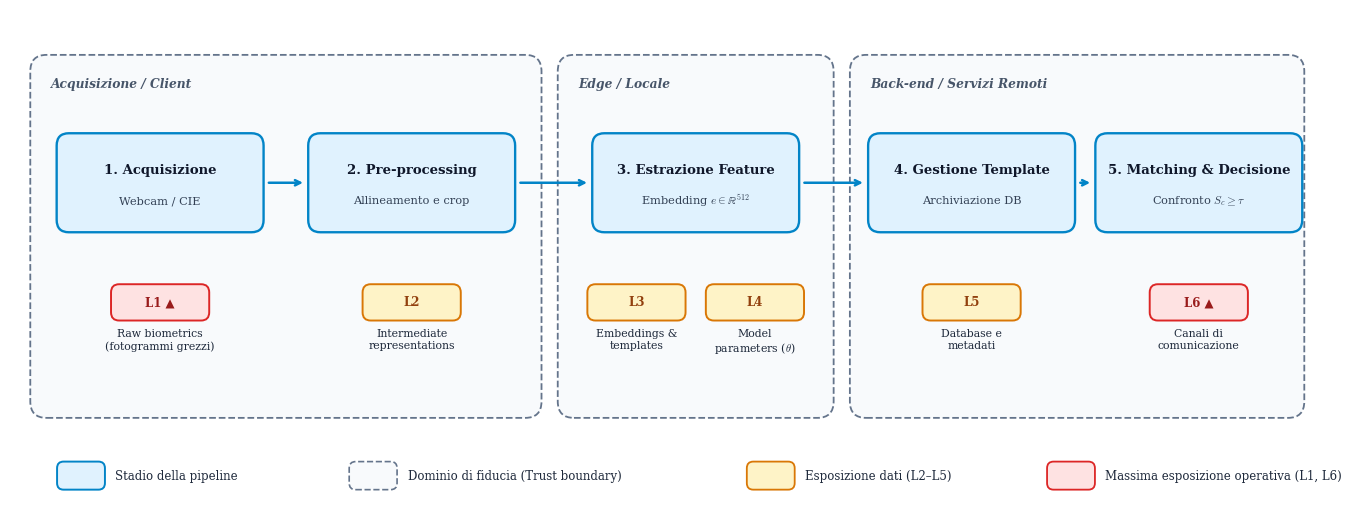

This chart was generated by the following Python code:
import matplotlib.pyplot as plt
import matplotlib.patches as patches

plt.rcParams.update({
    "font.family": "serif",
    "font.size": 9.5,
    "mathtext.fontset": "cm"
})

fig, ax = plt.subplots(figsize=(14, 5.4), dpi=300)
ax.set_xlim(0, 16.2)
ax.set_ylim(0, 6.2)
ax.axis('off')

# Funzioni di disegno
def draw_boundary(x, y, w, h, label):
    rect = patches.FancyBboxPatch((x, y), w, h,
                                  boxstyle="round,pad=0.05,rounding_size=0.2",
                                  facecolor="#f8fafc", edgecolor="#64748b",
                                  linestyle="--", linewidth=1.3, zorder=1)
    ax.add_patch(rect)
    ax.text(x + 0.2, y + h - 0.22, label, ha='left', va='top',
            fontsize=8.8, style='italic', fontweight='bold', color='#475569', zorder=2)

def draw_stage(x, y, w, h, title, subtitle):
    rect = patches.FancyBboxPatch((x - w/2, y - h/2), w, h,
                                  boxstyle="round,pad=0.05,rounding_size=0.15",
                                  facecolor="#e0f2fe", edgecolor="#0284c7",
                                  linewidth=1.7, zorder=3)
    ax.add_patch(rect)
    ax.text(x, y + 0.16, title, ha='center', va='center',
            fontsize=9.5, fontweight='bold', color='#0f172a', zorder=4)
    ax.text(x, y - 0.22, subtitle, ha='center', va='center',
            fontsize=8.2, color='#334155', zorder=4)

def draw_leakage(x, y, code, desc, high_risk=False):
    w, h = 1.15, 0.38
    fc = "#fee2e2" if high_risk else "#fef3c7"
    ec = "#dc2626" if high_risk else "#d97706"
    tc = "#991b1b" if high_risk else "#92400e"
    
    badge = patches.FancyBboxPatch((x - w/2, y - h/2), w, h,
                                   boxstyle="round,pad=0.03,rounding_size=0.1",
                                   facecolor=fc, edgecolor=ec, linewidth=1.4, zorder=4)
    ax.add_patch(badge)
    label_txt = f"{code} ▲" if high_risk else code
    ax.text(x, y, label_txt, ha='center', va='center',
            fontsize=8.5, fontweight='bold', color=tc, zorder=5)
    ax.text(x, y - 0.32, desc, ha='center', va='top',
            fontsize=7.8, color='#1e293b', linespacing=1.2, zorder=5)

# ==============================================================================
# 1. DOMINI DI FIDUCIA (TRUST BOUNDARIES)
# ==============================================================================
draw_boundary(0.3, 1.3, 6.2, 4.3, "Acquisizione / Client")
draw_boundary(6.8, 1.3, 3.3, 4.3, "Edge / Locale")
draw_boundary(10.4, 1.3, 5.5, 4.3, "Back-end / Servizi Remoti")

# ==============================================================================
# 2. STADI DELLA PIPELINE (5 BLOCCHI)
# ==============================================================================
y_stage = 4.1
st_w, st_h = 2.45, 1.1

stages = [
    {"x": 1.85, "title": "1. Acquisizione",        "sub": "Webcam / CIE"},
    {"x": 4.95, "title": "2. Pre-processing",      "sub": "Allineamento e crop"},
    {"x": 8.45, "title": "3. Estrazione Feature",  "sub": "Embedding $e \\in \\mathbb{R}^{512}$"},
    {"x": 11.85,"title": "4. Gestione Template",   "sub": "Archiviazione DB"},
    {"x": 14.65,"title": "5. Matching & Decisione","sub": "Confronto $S_c \\geq \\tau$"}
]

for i, st in enumerate(stages):
    draw_stage(st["x"], y_stage, st_w, st_h, st["title"], st["sub"])
    # Frecce di flusso tra gli stadi
    if i < len(stages) - 1:
        x_start = st["x"] + st_w/2 + 0.08
        x_end   = stages[i+1]["x"] - st_w/2 - 0.08
        ax.annotate('', xy=(x_end, y_stage), xytext=(x_start, y_stage),
                    arrowprops=dict(arrowstyle='->', lw=1.8, color='#0284c7'), zorder=4)

# ==============================================================================
# 3. LIVELLI DI ESPOSIZIONE / LEAKAGE (L1 - L6)
# ==============================================================================
y_leak = 2.65

draw_leakage(1.85, y_leak, "L1", "Raw biometrics\n(fotogrammi grezzi)", high_risk=True)
draw_leakage(4.95, y_leak, "L2", "Intermediate\nrepresentations", high_risk=False)

# L3 e L4 sotto Estrazione Feature
draw_leakage(7.72, y_leak, "L3", "Embeddings &\ntemplates", high_risk=False)
draw_leakage(9.18, y_leak, "L4", "Model\nparameters ($\\theta$)", high_risk=False)

draw_leakage(11.85, y_leak, "L5", "Database e\nmetadati", high_risk=False)
draw_leakage(14.65, y_leak, "L6", "Canali di\ncomunicazione", high_risk=True)

# ==============================================================================
# 4. LEGENDA INFERIORE COMPATTA
# ==============================================================================
y_leg = 0.55

# Elemento 1: Stadio pipeline
ax.add_patch(patches.FancyBboxPatch((0.6, y_leg - 0.15), 0.55, 0.3, boxstyle="round,pad=0.02,rounding_size=0.08",
                                    facecolor="#e0f2fe", edgecolor="#0284c7", linewidth=1.4))
ax.text(1.3, y_leg, "Stadio della pipeline", va='center', fontsize=8.5, color='#1e293b')

# Elemento 2: Trust boundary
ax.add_patch(patches.FancyBboxPatch((4.2, y_leg - 0.15), 0.55, 0.3, boxstyle="round,pad=0.02,rounding_size=0.08",
                                    facecolor="#f8fafc", edgecolor="#64748b", linestyle="--", linewidth=1.2))
ax.text(4.9, y_leg, "Dominio di fiducia (Trust boundary)", va='center', fontsize=8.5, color='#1e293b')

# Elemento 3: Esposizione L2-L5
ax.add_patch(patches.FancyBboxPatch((9.1, y_leg - 0.15), 0.55, 0.3, boxstyle="round,pad=0.02,rounding_size=0.08",
                                    facecolor="#fef3c7", edgecolor="#d97706", linewidth=1.3))
ax.text(9.8, y_leg, "Esposizione dati (L2–L5)", va='center', fontsize=8.5, color='#1e293b')

# Elemento 4: Massima esposizione L1, L6
ax.add_patch(patches.FancyBboxPatch((12.8, y_leg - 0.15), 0.55, 0.3, boxstyle="round,pad=0.02,rounding_size=0.08",
                                    facecolor="#fee2e2", edgecolor="#dc2626", linewidth=1.3))
ax.text(13.5, y_leg, "Massima esposizione operativa (L1, L6)", va='center', fontsize=8.5, color='#1e293b')

plt.tight_layout()
plt.savefig('pipeline_leakage_L1_L6.png', format='png', dpi=300, bbox_inches='tight')
plt.show()
